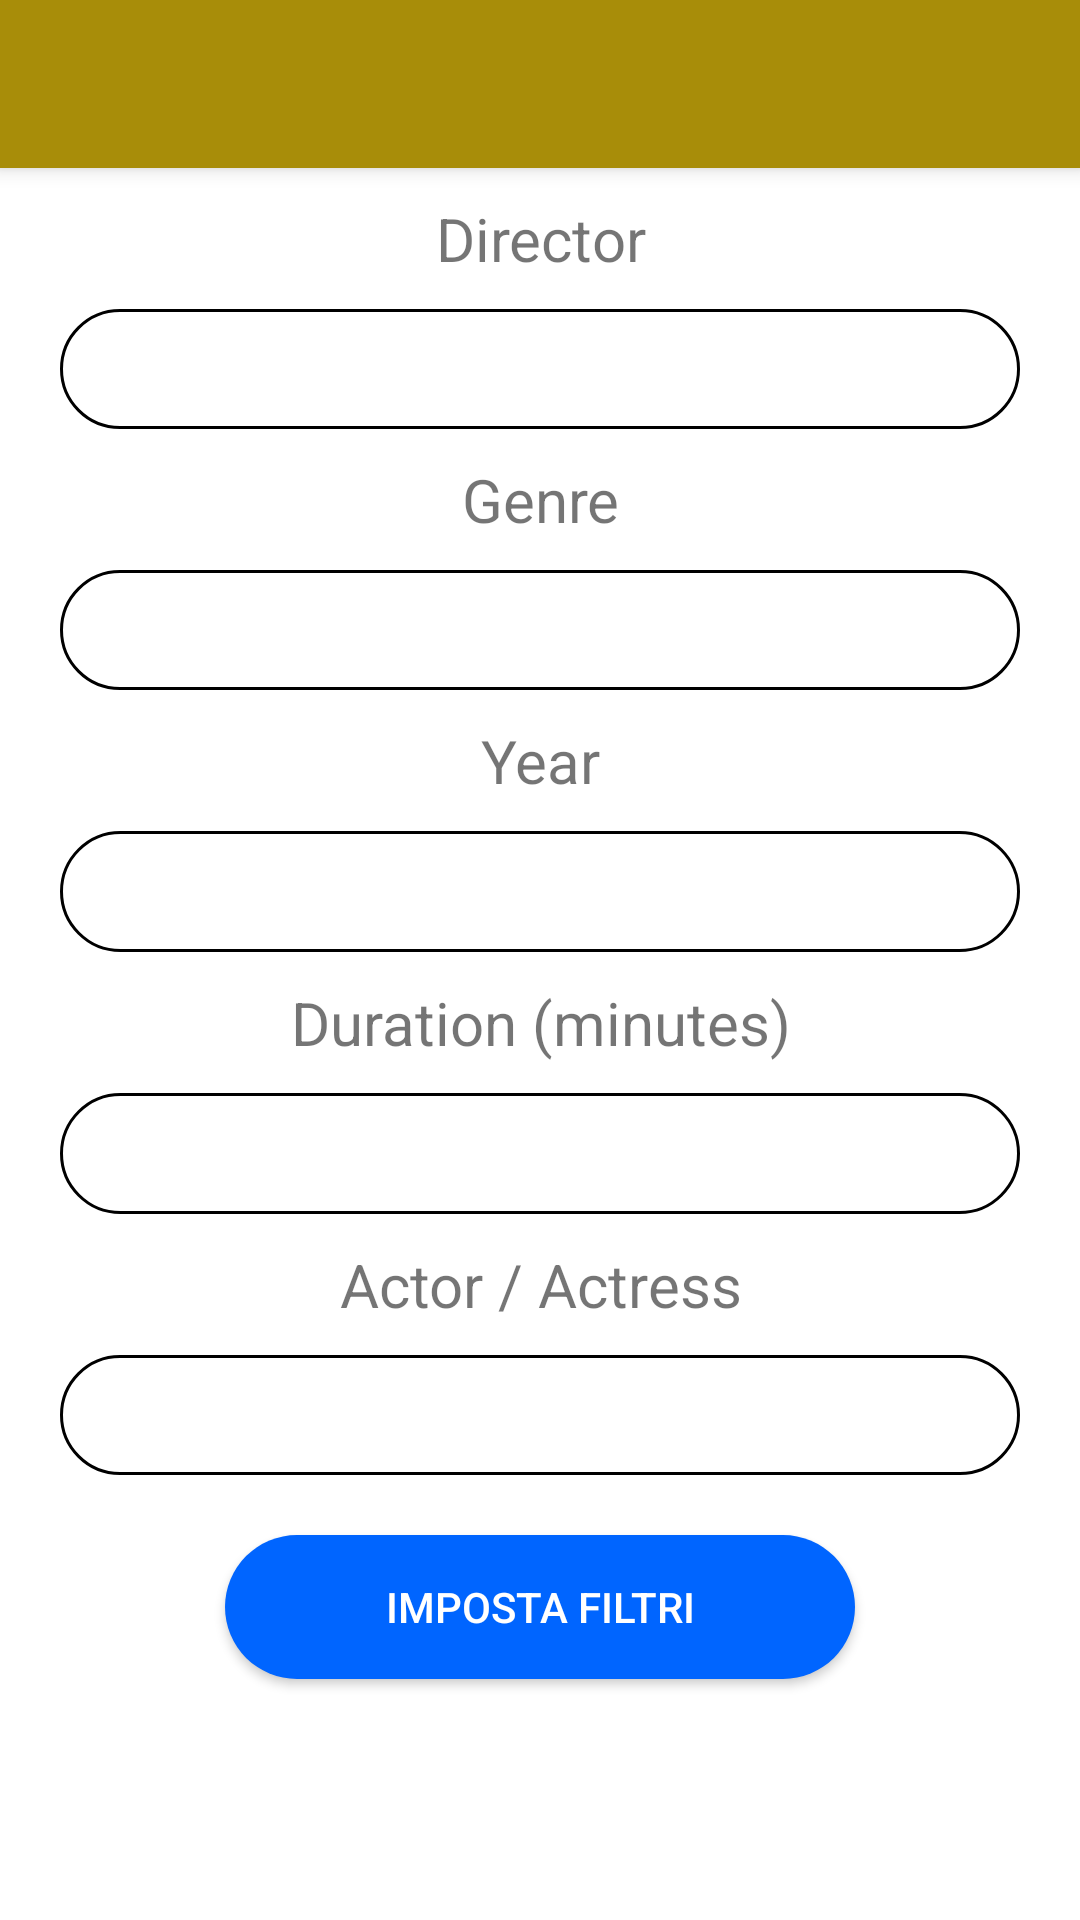

Reconstruct the res/layout file that produces this screen, plus the resources it refers to.
<!-- AndroidManifest.xml: application theme Theme.CineMates20_Mobile -->
<!-- res/layout/fragment_movie_filter.xml -->
<?xml version="1.0" encoding="utf-8"?>
<LinearLayout xmlns:android="http://schemas.android.com/apk/res/android"
    xmlns:tools="http://schemas.android.com/tools"
    android:layout_width="match_parent"
    android:layout_height="match_parent"
    android:orientation="vertical"
    tools:context=".views.fragments.MovieFilterFragment">

    <include
        android:id="@+id/toolbar_movie_filter_fragment"
        layout="@layout/toolbar_fragments"/>

    <LinearLayout
        android:layout_width="match_parent"
        android:layout_height="wrap_content"
        android:orientation="vertical"
        android:layout_margin="10sp">

        <ScrollView
            android:layout_width="match_parent"
            android:layout_height="wrap_content">

            <LinearLayout
                android:layout_width="match_parent"
                android:layout_height="wrap_content"
                android:orientation="vertical">

                <TextView
                    android:layout_width="match_parent"
                    android:layout_height="wrap_content"
                    android:gravity="center"
                    android:textSize="20sp"
                    android:text="@string/director" />

                <EditText
                    android:id="@+id/director_EditText"
                    android:layout_width="match_parent"
                    android:layout_height="40sp"
                    android:layout_margin="10sp"
                    android:background="@drawable/textfield_rounded_corner"
                    android:spinnerMode="dropdown"/>

                <TextView
                    android:layout_width="match_parent"
                    android:layout_height="wrap_content"
                    android:gravity="center"
                    android:textSize="20sp"
                    android:text="@string/movie_genres" />

                <Spinner
                    android:id="@+id/genre_spinner"
                    android:layout_width="match_parent"
                    android:layout_height="40sp"
                    android:layout_margin="10sp"
                    android:background="@drawable/textfield_rounded_corner"
                    android:spinnerMode="dropdown"/>


                <TextView
                    android:layout_width="match_parent"
                    android:layout_height="wrap_content"
                    android:gravity="center"
                    android:textSize="20sp"
                    android:text="@string/movie_years" />

                <EditText
                    android:id="@+id/year_EditText"
                    android:layout_width="match_parent"
                    android:layout_height="match_parent"
                    android:layout_margin="10sp"
                    android:inputType="number"
                    android:background="@drawable/textfield_rounded_corner"/>

                <TextView
                    android:layout_width="match_parent"
                    android:layout_height="wrap_content"
                    android:gravity="center"
                    android:textSize="20sp"
                    android:text="@string/movie_duration" />

                <EditText
                    android:id="@+id/duration_EditText"
                    android:layout_width="match_parent"
                    android:layout_height="match_parent"
                    android:layout_margin="10sp"
                    android:inputType="number"
                    android:background="@drawable/textfield_rounded_corner"/>

                <TextView
                    android:layout_width="match_parent"
                    android:layout_height="wrap_content"
                    android:gravity="center"
                    android:textSize="20sp"
                    android:text="@string/actor" />

                <EditText
                    android:id="@+id/actor_EditText"
                    android:layout_width="match_parent"
                    android:layout_height="40sp"
                    android:layout_margin="10sp"
                    android:background="@drawable/textfield_rounded_corner"
                    android:spinnerMode="dropdown"/>

                <android.widget.Button
                    android:id="@+id/set_filter_button"
                    android:layout_width="210sp"
                    android:layout_height="wrap_content"
                    android:layout_margin="10sp"
                    android:layout_gravity="center"
                    android:background="@drawable/button_background"
                    android:text="@string/set_filter"
                    android:textColor="@color/white"/>

            </LinearLayout>

        </ScrollView>

    </LinearLayout>

</LinearLayout>
<!-- res/layout/toolbar_fragments.xml (included above) -->
<?xml version="1.0" encoding="utf-8"?>
<androidx.appcompat.widget.Toolbar
    xmlns:android="http://schemas.android.com/apk/res/android"
    xmlns:app="http://schemas.android.com/apk/res-auto"

    android:id="@+id/toolbar_fragments"
    android:layout_width="match_parent"
    android:layout_height="?attr/actionBarSize"
    android:layout_gravity="top"
    android:background="?attr/colorPrimary"
    android:elevation="4dp"
    android:theme="@style/ThemeOverlay.AppCompat.ActionBar"
    app:popupTheme="@style/ThemeOverlay.AppCompat.Light"/>
<!-- resources referenced by this layout -->
<resources>
  <color name="white">#FFFFFFFF</color>
  <!-- drawable button_background (drawable) -->
  <?xml version="1.0" encoding="utf-8"?>
  <selector xmlns:android="http://schemas.android.com/apk/res/android">
  
      
      <item android:state_pressed="true" android:drawable="@drawable/button_shape_pressed">
      </item>
  
      
      <item android:state_focused="true" android:drawable="@drawable/button_shape_focused">
      </item>
  
      
      <item android:drawable="@drawable/button_shape">
      </item>
  
  
  </selector>
  <!-- drawable textfield_rounded_corner (drawable) -->
  <?xml version="1.0" encoding="utf-8"?>
  <shape xmlns:android="http://schemas.android.com/apk/res/android">
      <stroke
          android:width="1dp"
          android:color="@color/black" />
  
      <solid android:color="@color/white" />
  
      <padding
          android:left="15dp"
          android:right="15dp"
          android:bottom="8dp"
          android:top="8dp" />
  
      <corners android:radius="50dp" />
  </shape>
  <string name="actor">Actor / Actress</string>
  <string name="director">Director</string>
  <string name="movie_duration">Duration (minutes)</string>
  <string name="movie_genres">Genre</string>
  <string name="movie_years">Year</string>
  <string name="set_filter">Imposta Filtri</string>
  <style name="Theme.CineMates20_Mobile" parent="Theme.MaterialComponents.DayNight.NoActionBar">
          
          <item name="colorPrimary">@color/Cinemate_yellow_clear</item>
          <item name="colorPrimaryVariant">@color/Cinemate_yellow_dark</item>
          <item name="colorOnPrimary">@color/white</item>
  
          
          <item name="colorSecondary">@color/Cinemates_blue_clear</item>
          <item name="colorSecondaryVariant">@color/Cinemates_blue_dark</item>
          <item name="colorOnSecondary">@color/black</item>
  
          
          <item name="android:statusBarColor" tools:targetApi="l">?attr/colorPrimary</item>
      </style>
  <!-- drawable button_shape_pressed (drawable) -->
  <?xml version="1.0" encoding="utf-8"?>
  <shape xmlns:android="http://schemas.android.com/apk/res/android"
      android:shape="rectangle">
  
      <corners android:radius="50dp" />
  
      <solid android:color="@color/Cinemates_blue_dark"/>
  
      <stroke android:width="0dp" android:color="@color/black" />
  
  </shape>
  <!-- drawable button_shape_focused (drawable) -->
  <?xml version="1.0" encoding="utf-8"?>
  <shape xmlns:android="http://schemas.android.com/apk/res/android"
      android:shape="rectangle">
  
      <corners android:radius="50dp" />
  
      <solid android:color="@color/Cinemate_yellow_dark"/>
  
      <stroke android:width="0dp" android:color="@color/black" />
  
  </shape>
  <!-- drawable button_shape (drawable) -->
  <?xml version="1.0" encoding="utf-8"?>
  <shape xmlns:android="http://schemas.android.com/apk/res/android"
      android:shape="rectangle">
  
      <corners android:radius="50dp" />
  
      <solid android:color="@color/Cinemates_blue_clear"/>
  
      <stroke android:width="0dp" android:color="@color/black" />
  
  </shape>
  <color name="black">#FF000000</color>
  <color name="Cinemate_yellow_clear">#A88D09</color>
  <color name="Cinemate_yellow_dark">#715F05</color>
  <color name="Cinemates_blue_clear">#0065ff</color>
  <color name="Cinemates_blue_dark">#00378a</color>
</resources>
